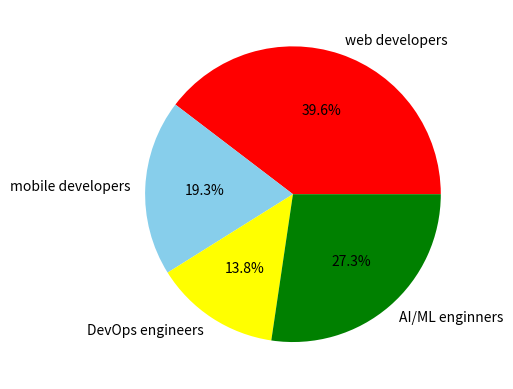

The script that saved this image:
import matplotlib.pyplot as plt       
import numpy as np 

categories = ["web developers", "mobile developers", "DevOps engineers", "AI/ML enginners"]
values = np.array([432, 210, 150, 298])
colors = ["red", "skyblue", "yellow", "green"]
# create and customize the pie chart
plt.pie(values, labels=categories, # show the labels
                autopct="%.1f%%", # show the percentage in each slice of the pie chart using the format specifiers of the percentage
                colors=colors)  # customize the colors of the slices of the pie chart
plt.show()
